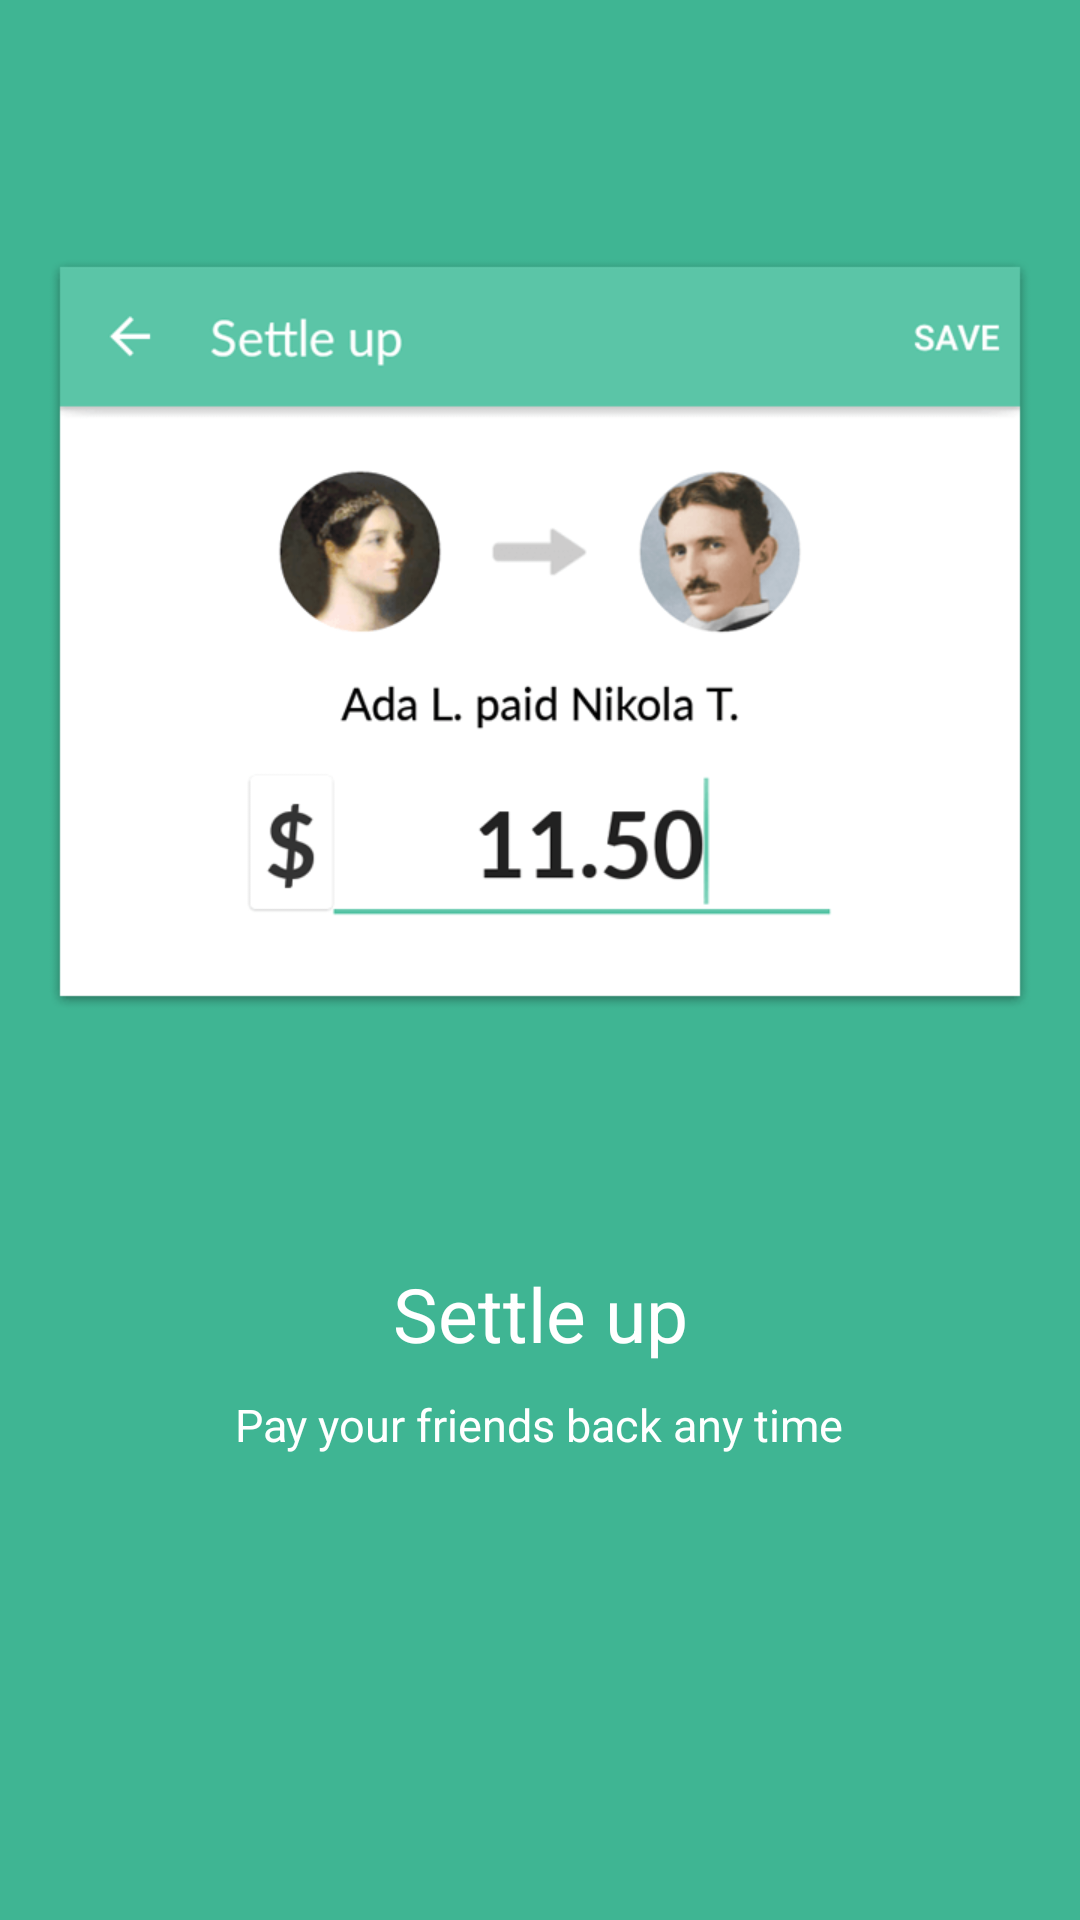

Here is an Android app screen rendered from its layout file. Give the layout XML and the strings, colors and styles it references.
<!-- AndroidManifest.xml: application theme Theme.Splitwise_Clone -->
<!-- res/layout/fragment_c.xml -->
<?xml version="1.0" encoding="utf-8"?>
<LinearLayout xmlns:android="http://schemas.android.com/apk/res/android"
    xmlns:tools="http://schemas.android.com/tools"
    android:layout_width="match_parent"
    android:layout_height="match_parent"
    android:background="#3FB593"
    android:orientation="vertical"

    tools:context=".pravinTrialAndError.FragmentC">

    <ImageView
        android:layout_width="wrap_content"
        android:layout_height="421dp"
        android:layout_marginStart="15dp"
        android:layout_marginEnd="15dp"
        android:src="@drawable/tour_settle_up" />

    <TextView
        android:layout_width="match_parent"
        android:layout_height="wrap_content"
        android:text="Settle up"
        android:textSize="25sp"

        android:textColor="@color/white"
        android:gravity="center"/>

    <TextView
        android:layout_width="wrap_content"
        android:layout_height="wrap_content"
        android:textSize="15sp"
        android:layout_gravity="center_horizontal"
        android:text="Pay your friends back any time"
        android:textColor="@color/white"
        android:layout_marginTop="10dp"
        />

</LinearLayout>
<!-- resources referenced by this layout -->
<resources>
  <color name="white">#FFFFFFFF</color>
  <!-- drawable tour_settle_up: png bitmap (drawable, 20899 bytes) -->
  <style name="Theme.Splitwise_Clone" parent="Theme.AppCompat.Light.NoActionBar">
  
  
  
          
          <item name="colorPrimary">@color/purple_500</item>
          <item name="colorPrimaryVariant">@color/purple_700</item>
          <item name="colorOnPrimary">@color/white</item>
          
          <item name="colorSecondary">@color/teal_200</item>
          <item name="colorSecondaryVariant">@color/teal_700</item>
          <item name="colorOnSecondary">@color/black</item>
          
          <item name="android:statusBarColor">@color/green_2</item>
          
      </style>
  <color name="purple_500">#FF6200EE</color>
  <color name="purple_700">#FF3700B3</color>
  <color name="teal_200">#FF03DAC5</color>
  <color name="teal_700">#FF018786</color>
  <color name="black">#FF000000</color>
  <color name="green_2">#1cc29f</color>
</resources>
